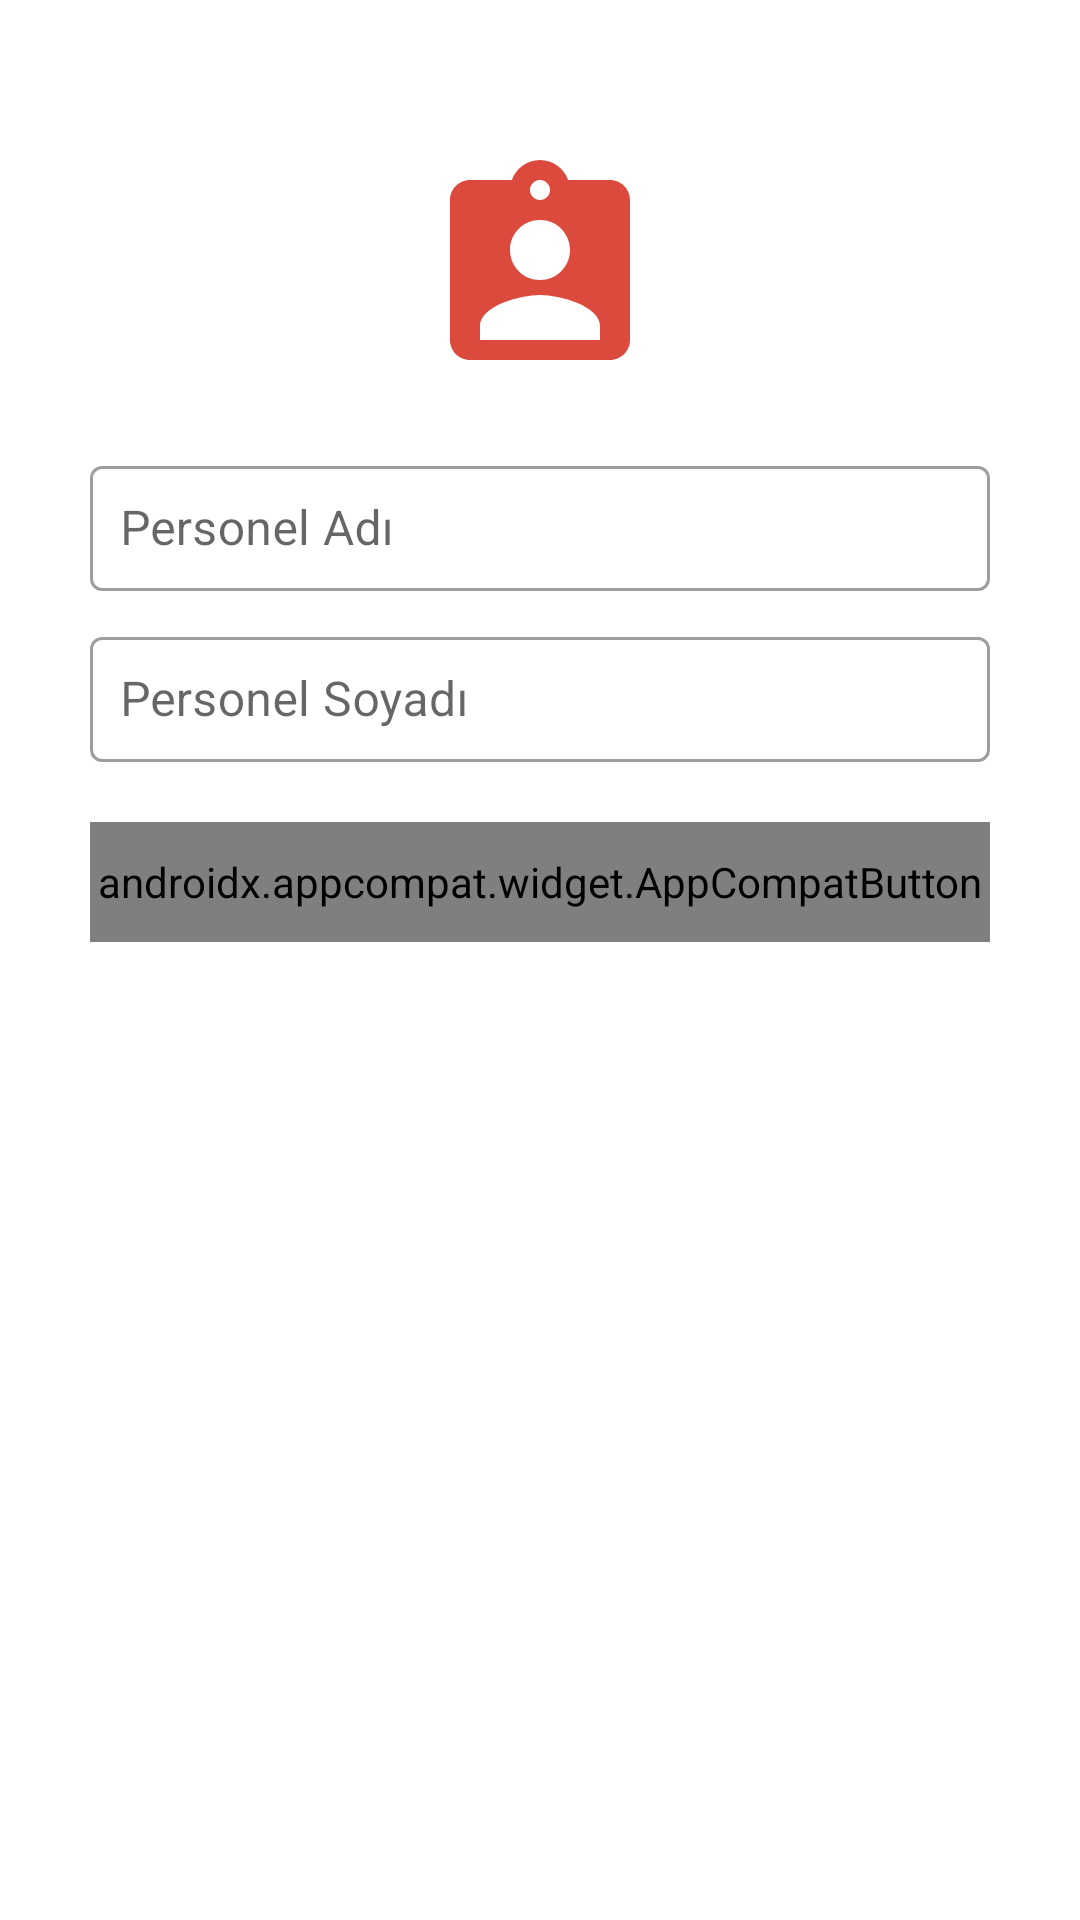

Reconstruct the res/layout file that produces this screen, plus the resources it refers to.
<!-- AndroidManifest.xml: application theme Theme.EmployeeTrackingApp -->
<!-- res/layout/activity_add_employee.xml -->
<?xml version="1.0" encoding="utf-8"?>
<androidx.appcompat.widget.LinearLayoutCompat xmlns:android="http://schemas.android.com/apk/res/android"
    xmlns:app="http://schemas.android.com/apk/res-auto"
    xmlns:tools="http://schemas.android.com/tools"
    android:layout_width="match_parent"
    android:layout_height="match_parent"
    android:orientation="vertical"
    tools:context=".ui.employee.AddEmployeeActivity">

    <androidx.appcompat.widget.AppCompatImageView
        android:layout_width="80dp"
        android:layout_height="80dp"
        android:layout_gravity="center"
        android:layout_marginTop="50dp"
        android:src="@drawable/ic_employee_top"/>

    <com.google.android.material.textfield.TextInputLayout
        android:id="@+id/containerUserName"
        android:layout_width="match_parent"
        android:layout_height="wrap_content"
        style="@style/Widget.MaterialComponents.TextInputLayout.OutlinedBox"
        android:hint="Personel Adı"
        android:layout_marginStart="30dp"
        android:layout_marginEnd="30dp"
        android:layout_marginTop="20dp">

        <com.google.android.material.textfield.TextInputEditText
            android:id="@+id/etUserName"
            android:layout_width="match_parent"
            android:layout_height="wrap_content"
            android:padding="10dp"
            android:maxLines="1"
            android:drawablePadding="10dp"
            android:drawableStart="@drawable/ic_user" />
    </com.google.android.material.textfield.TextInputLayout>

    <com.google.android.material.textfield.TextInputLayout
        android:id="@+id/containerUserLastName"
        android:layout_width="match_parent"
        android:layout_height="wrap_content"
        style="@style/Widget.MaterialComponents.TextInputLayout.OutlinedBox"
        android:hint="Personel Soyadı"
        android:layout_marginStart="30dp"
        android:layout_marginEnd="30dp"
        android:layout_marginTop="10dp">

        <com.google.android.material.textfield.TextInputEditText
            android:id="@+id/etUserLastName"
            android:layout_width="match_parent"
            android:layout_height="wrap_content"
            android:padding="10dp"
            android:maxLines="1"
            android:drawablePadding="10dp"
            android:drawableStart="@drawable/ic_user" />
    </com.google.android.material.textfield.TextInputLayout>

    <androidx.appcompat.widget.AppCompatButton
        android:id="@+id/btnRegister"
        android:layout_width="match_parent"
        android:layout_height="40dp"
        android:layout_gravity="center"
        android:layout_marginStart="30dp"
        android:layout_marginEnd="30dp"
        android:layout_marginTop="20dp"
        android:fontFamily="@font/roboto_bold"
        android:background="@drawable/shape_button"
        android:textColor="@color/white"
        android:text="Kaydet"/>

</androidx.appcompat.widget.LinearLayoutCompat>
<!-- resources referenced by this layout -->
<resources>
  <color name="white">#FFFFFFFF</color>
  <!-- drawable ic_employee_top (drawable) -->
  <vector android:height="24dp" android:tint="@color/red"
      android:viewportHeight="24" android:viewportWidth="24"
      android:width="24dp" xmlns:android="http://schemas.android.com/apk/res/android">
      <path android:fillColor="@color/orange" android:pathData="M19,3h-4.18C14.4,1.84 13.3,1 12,1c-1.3,0 -2.4,0.84 -2.82,2L5,3c-1.1,0 -2,0.9 -2,2v14c0,1.1 0.9,2 2,2h14c1.1,0 2,-0.9 2,-2L21,5c0,-1.1 -0.9,-2 -2,-2zM12,3c0.55,0 1,0.45 1,1s-0.45,1 -1,1 -1,-0.45 -1,-1 0.45,-1 1,-1zM12,7c1.66,0 3,1.34 3,3s-1.34,3 -3,3 -3,-1.34 -3,-3 1.34,-3 3,-3zM18,19L6,19v-1.4c0,-2 4,-3.1 6,-3.1s6,1.1 6,3.1L18,19z"/>
  </vector>
  <!-- drawable shape_button (drawable) -->
  <?xml version="1.0" encoding="utf-8"?>
  <selector xmlns:android="http://schemas.android.com/apk/res/android" >
      <item android:state_pressed="true" >
          <shape android:shape="rectangle"  >
              <corners android:radius="140dp" />
              <stroke android:width="1dip" android:color="#CC4800" />
              <gradient android:angle="-90" android:startColor="#C34601" android:endColor="@color/orange"  />
          </shape>
      </item>
      <item >
          <shape android:shape="rectangle"  >
              <corners android:radius="140dp" />
              <stroke android:width="1dip" android:color="@color/orange" />
              <gradient android:angle="-90" android:startColor="@color/orange" android:endColor="@color/orange" />
          </shape>
      </item>
  </selector>
  <style name="Theme.EmployeeTrackingApp" parent="Theme.MaterialComponents.DayNight.DarkActionBar">
          
          <item name="colorPrimary">@color/red</item>
          <item name="colorPrimaryVariant">@color/dark_red</item>
          <item name="colorOnPrimary">@color/white</item>
          
          <item name="colorSecondary">@color/orange</item>
          <item name="colorSecondaryVariant">@color/teal_700</item>
          <item name="colorOnSecondary">@color/black</item>
          
          <item name="android:statusBarColor" tools:targetApi="l">?attr/colorPrimaryVariant</item>
          
      </style>
  <color name="red">#DC4A3E</color>
  <color name="orange">#FF9C18</color>
  <color name="dark_red">#C43534</color>
  <color name="teal_700">#FF018786</color>
  <color name="black">#FF000000</color>
</resources>
